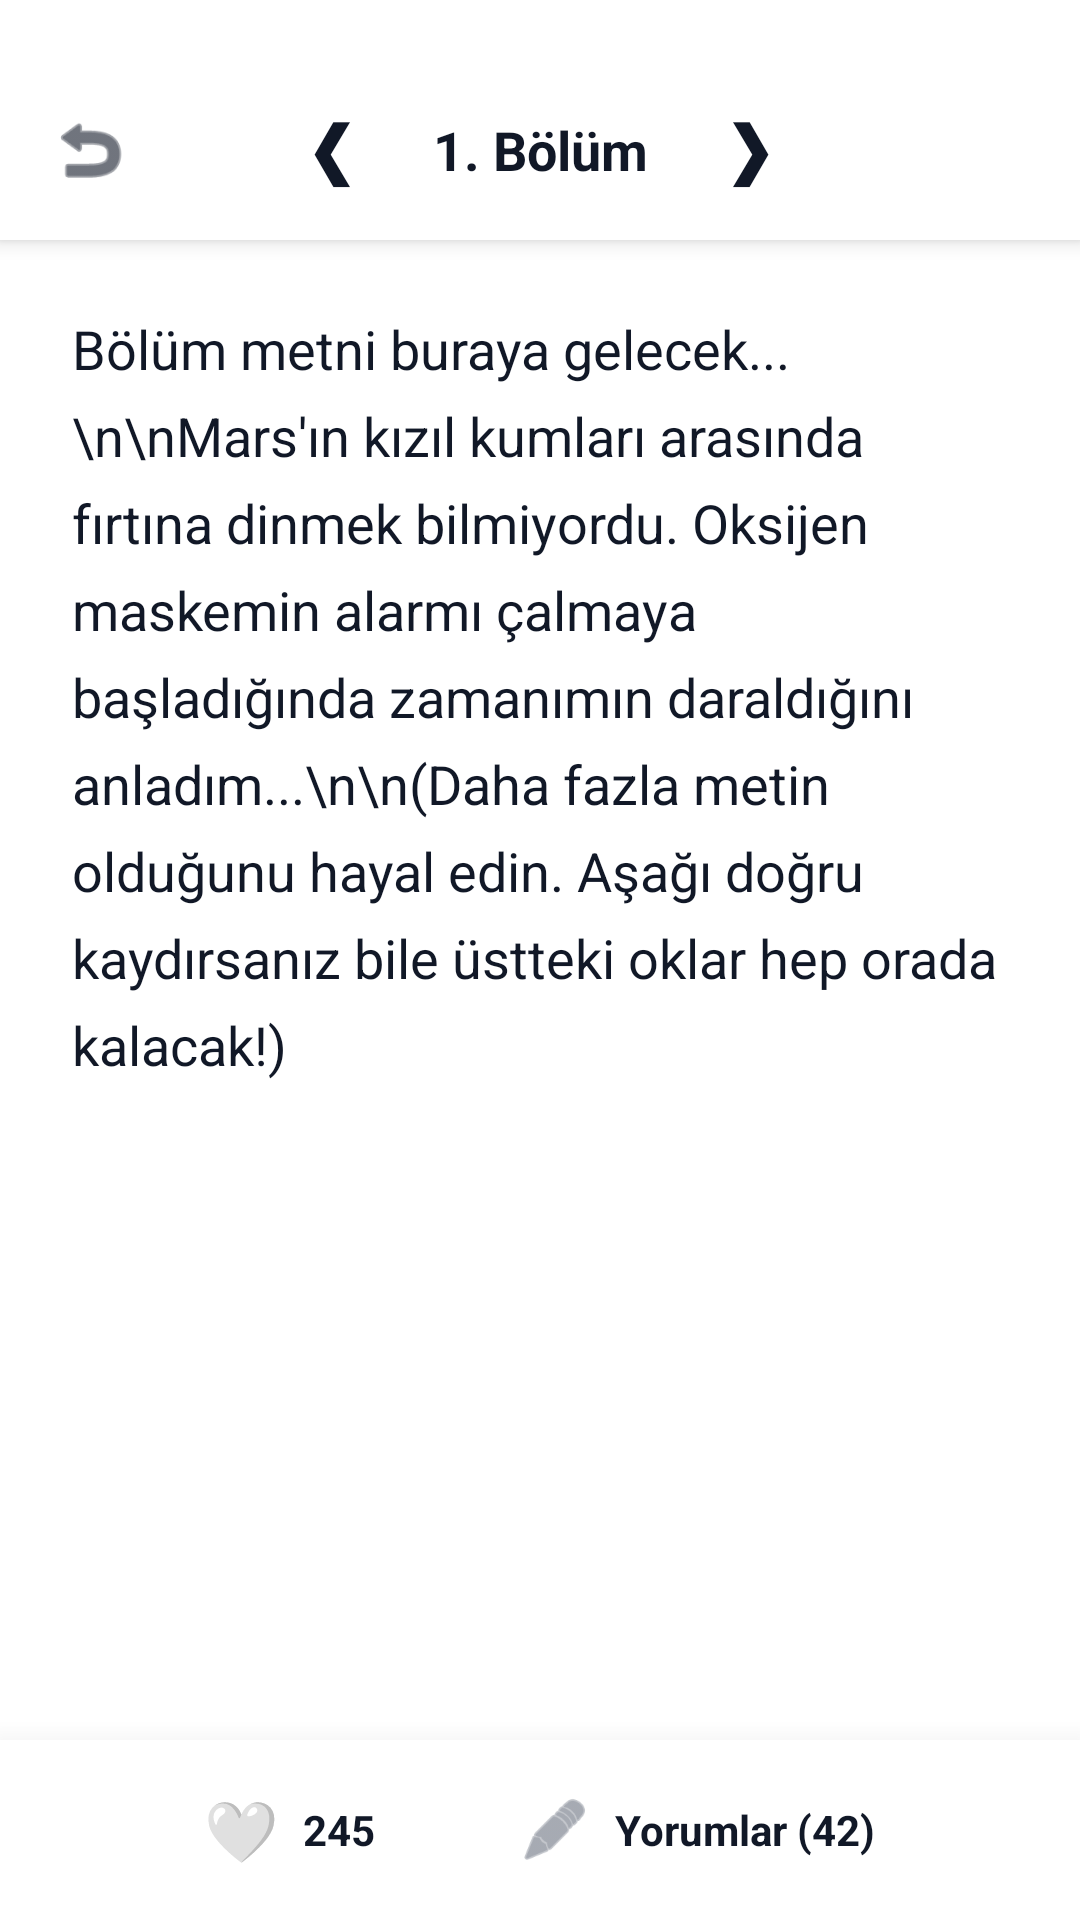

Here is an Android app screen rendered from its layout file. Give the layout XML and the strings, colors and styles it references.
<!-- AndroidManifest.xml: application theme Theme.Papirus -->
<!-- res/layout/activity_read_chapter.xml -->
<?xml version="1.0" encoding="utf-8"?>
<androidx.constraintlayout.widget.ConstraintLayout
    xmlns:android="http://schemas.android.com/apk/res/android"
    xmlns:app="http://schemas.android.com/apk/res-auto"
    android:layout_width="match_parent"
    android:layout_height="match_parent"
    android:background="@color/screen_background">

    <androidx.constraintlayout.widget.ConstraintLayout
        android:id="@+id/cl_read_top"
        android:layout_width="match_parent"
        android:layout_height="wrap_content"
        android:paddingTop="32dp"
        android:paddingHorizontal="16dp"
        android:paddingBottom="12dp"
        android:elevation="4dp"
        android:background="@color/screen_background"
        app:layout_constraintTop_toTopOf="parent">

        <ImageView
            android:id="@+id/iv_back_read"
            android:layout_width="28dp"
            android:layout_height="28dp"
            android:src="@android:drawable/ic_menu_revert"
            app:tint="@color/text_color_primary"
            android:clickable="true"
            android:focusable="true"
            app:layout_constraintStart_toStartOf="parent"
            app:layout_constraintTop_toTopOf="parent"
            app:layout_constraintBottom_toBottomOf="parent" />

        <LinearLayout
            android:layout_width="wrap_content"
            android:layout_height="wrap_content"
            android:orientation="horizontal"
            android:gravity="center_vertical"
            app:layout_constraintStart_toStartOf="parent"
            app:layout_constraintEnd_toEndOf="parent"
            app:layout_constraintTop_toTopOf="parent"
            app:layout_constraintBottom_toBottomOf="parent">

            <TextView
                android:id="@+id/tv_prev_chapter"
                android:layout_width="36dp"
                android:layout_height="36dp"
                android:text="❮"
                android:textSize="24sp"
                android:gravity="center"
                android:textStyle="bold"
                android:textColor="@color/text_color_primary"
                android:clickable="true"
                android:focusable="true"
                android:background="?attr/selectableItemBackgroundBorderless"
                android:layout_marginEnd="16dp"/>

            <TextView
                android:id="@+id/tv_read_chapter_title"
                android:layout_width="wrap_content"
                android:layout_height="wrap_content"
                android:text="1. Bölüm"
                android:textSize="18sp"
                android:textStyle="bold"
                android:textColor="@color/text_color_primary"/>

            <TextView
                android:id="@+id/tv_next_chapter"
                android:layout_width="36dp"
                android:layout_height="36dp"
                android:text="❯"
                android:textSize="24sp"
                android:gravity="center"
                android:textStyle="bold"
                android:textColor="@color/text_color_primary"
                android:clickable="true"
                android:focusable="true"
                android:background="?attr/selectableItemBackgroundBorderless"
                android:layout_marginStart="16dp"/>
        </LinearLayout>
    </androidx.constraintlayout.widget.ConstraintLayout>

    <ScrollView
        android:layout_width="match_parent"
        android:layout_height="0dp"
        android:paddingHorizontal="24dp"
        android:paddingTop="24dp"
        android:clipToPadding="false"
        android:paddingBottom="80dp"
        app:layout_constraintTop_toBottomOf="@id/cl_read_top"
        app:layout_constraintBottom_toTopOf="@id/ll_read_bottom_bar">

        <TextView
            android:id="@+id/tv_read_content"
            android:layout_width="match_parent"
            android:layout_height="wrap_content"
            android:text="Bölüm metni buraya gelecek... \n\nMars'ın kızıl kumları arasında fırtına dinmek bilmiyordu. Oksijen maskemin alarmı çalmaya başladığında zamanımın daraldığını anladım...\n\n(Daha fazla metin olduğunu hayal edin. Aşağı doğru kaydırsanız bile üstteki oklar hep orada kalacak!)"
            android:textColor="@color/text_color_primary"
            android:textSize="18sp"
            android:lineSpacingExtra="8dp" />
    </ScrollView>

    <LinearLayout
        android:id="@+id/ll_read_bottom_bar"
        android:layout_width="match_parent"
        android:layout_height="60dp"
        android:orientation="horizontal"
        android:background="@color/screen_background"
        android:elevation="16dp"
        android:gravity="center"
        app:layout_constraintBottom_toBottomOf="parent">

        <LinearLayout
            android:id="@+id/ll_like_button"
            android:layout_width="wrap_content"
            android:layout_height="wrap_content"
            android:orientation="horizontal"
            android:gravity="center_vertical"
            android:padding="8dp"
            android:clickable="true"
            android:focusable="true">
            <TextView
                android:id="@+id/tv_like_icon"
                android:layout_width="wrap_content"
                android:layout_height="wrap_content"
                android:text="🤍"
                android:textSize="20sp"/>
            <TextView
                android:id="@+id/tv_like_count"
                android:layout_width="wrap_content"
                android:layout_height="wrap_content"
                android:layout_marginStart="8dp"
                android:text="245"
                android:textColor="@color/text_color_primary"
                android:textStyle="bold"/>
        </LinearLayout>

        <LinearLayout
            android:id="@+id/ll_comment_button"
            android:layout_width="wrap_content"
            android:layout_height="wrap_content"
            android:orientation="horizontal"
            android:gravity="center_vertical"
            android:layout_marginStart="32dp"
            android:padding="8dp"
            android:clickable="true"
            android:focusable="true">
            <ImageView
                android:layout_width="24dp"
                android:layout_height="24dp"
                android:src="@android:drawable/ic_menu_edit"
                app:tint="@color/hint_color"/>
            <TextView
                android:layout_width="wrap_content"
                android:layout_height="wrap_content"
                android:layout_marginStart="8dp"
                android:text="Yorumlar (42)"
                android:textColor="@color/text_color_primary"
                android:textStyle="bold"/>
        </LinearLayout>
    </LinearLayout>
</androidx.constraintlayout.widget.ConstraintLayout>
<!-- resources referenced by this layout -->
<resources>
  <color name="hint_color">#6B7280</color>
  <color name="screen_background">#FFFFFF</color>
  <color name="text_color_primary">#111827</color>
  <style name="Theme.Papirus" parent="Base.Theme.Papirus" />
  <style name="Base.Theme.Papirus" parent="Theme.Material3.DayNight.NoActionBar">
          <item name="android:windowBackground">@color/screen_background</item>
      </style>
</resources>
